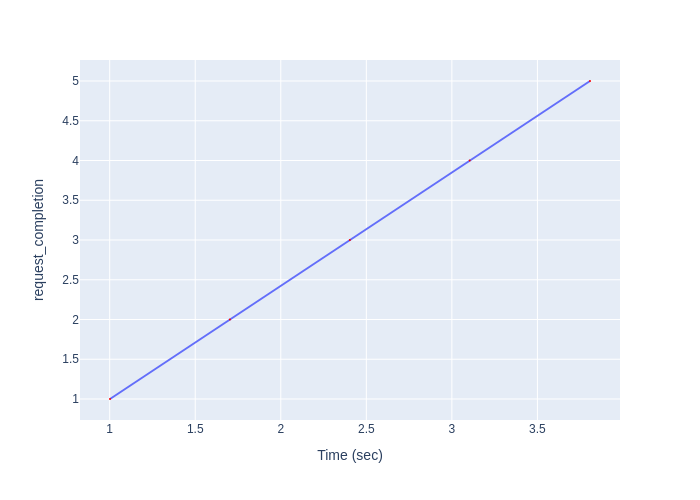

The table this chart was drawn from, first rows:
Time (sec), request_completion
1.002, 1
1.703, 2
2.404, 3
3.104, 4
3.807, 5
